4-way image classification set "Mango-Dataset" from GitHub (muhammadimran-ui/Mango-Dataset); label vocabulary: damage, good mango, over ripe mango, under ripe mango.

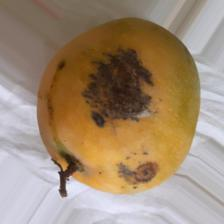
Label: damage

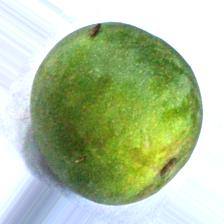
Label: under ripe mango

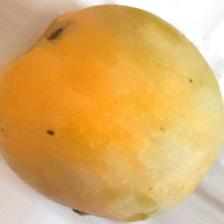
Label: over ripe mango

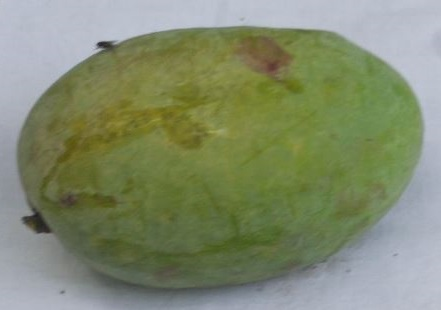
Label: good mango

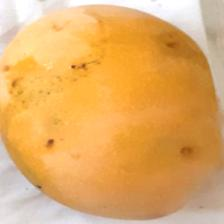
Label: over ripe mango

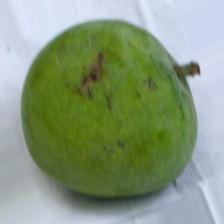
Label: under ripe mango
